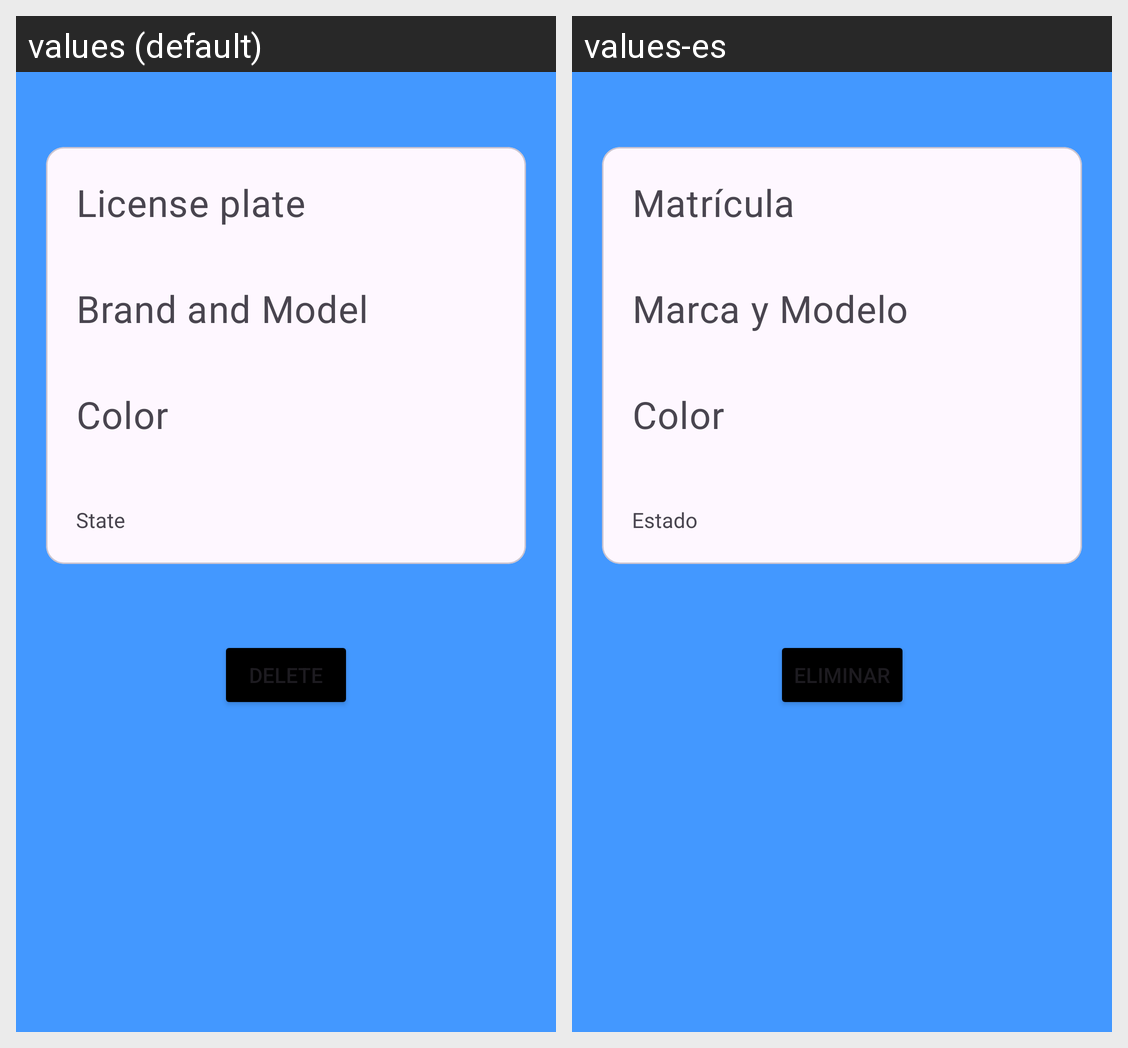

Strings drawn on this Android screen and how each of the app's shown locales translates them:
Android screen res/layout/fragment_parking_sol_pen.xml rendered under 2 locales, left to right: values (default), values-es. Device: Nexus 5 (rendered at 1080×1920; each locale shown at half size, 540×960, under a caption strip naming it); theme Theme.IncidenciasParkingPMDM.
Strings drawn on this screen, with the default value and each locale's value (text and hints the layout hard-codes, and strings that could not be matched under every locale, appear in the picture but are not listed):

licensePlate
  values: License plate
  values-es: Matrícula

brand_model
  values: Brand and Model
  values-es: Marca y Modelo

color
  values: Color
  values-es: Color

state
  values: State
  values-es: Estado

delete
  values: Delete
  values-es: Eliminar
